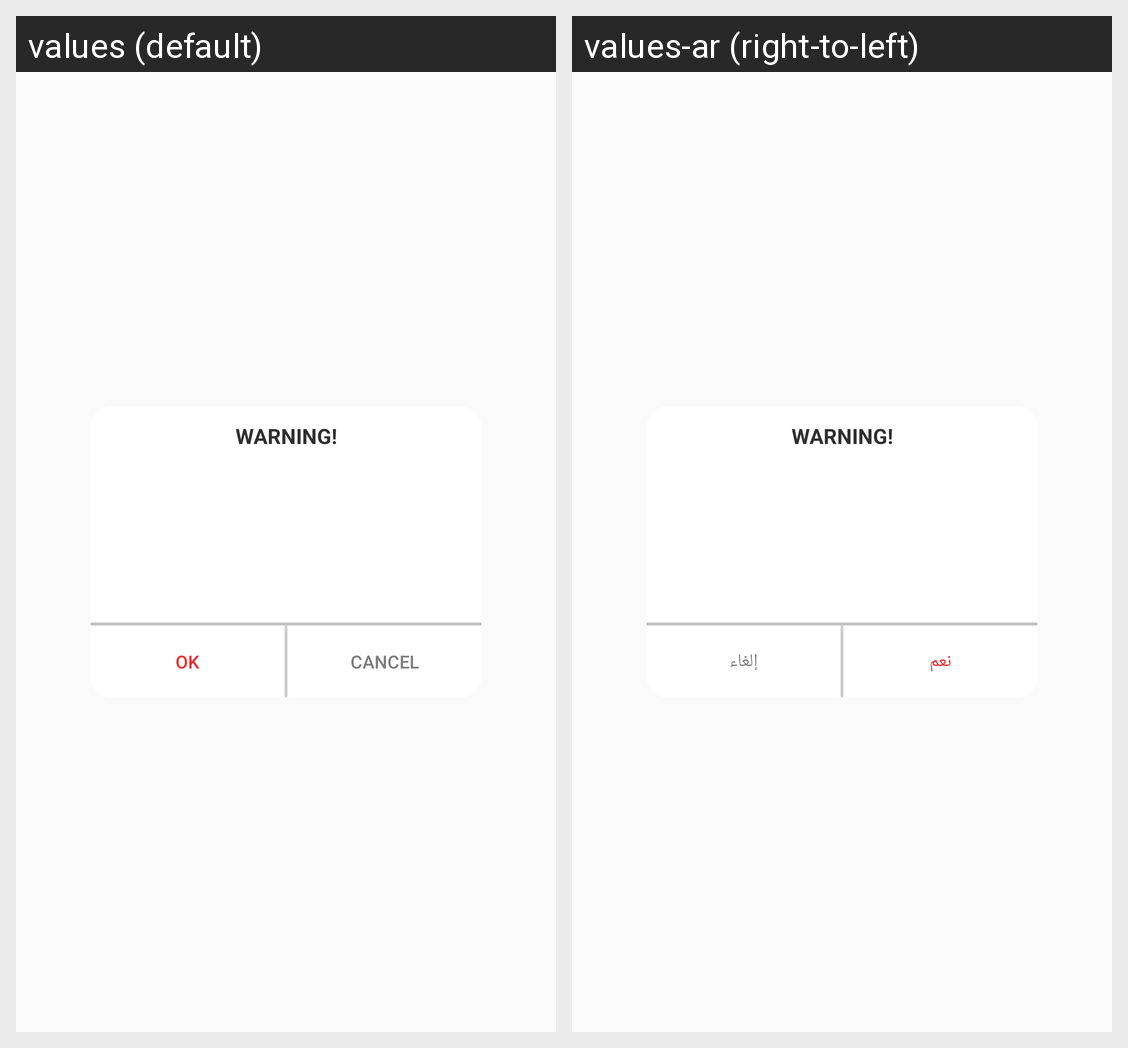

The Android screen above is rendered under two locales of the same app. Produce the string resources it draws, with the default and per-locale values.
Android screen res/layout/custom_common_popup.xml rendered under 2 locales, left to right: values (default), values-ar (right-to-left). Device: Nexus 5 (rendered at 1080×1920; each locale shown at half size, 540×960, under a caption strip naming it); theme AppTheme.
Strings drawn on this screen, with the default value and each locale's value (text and hints the layout hard-codes, and strings that could not be matched under every locale, appear in the picture but are not listed):

OK
  values: OK
  values-ar: نعم

cancel
  values: CANCEL
  values-ar: إلغاء
